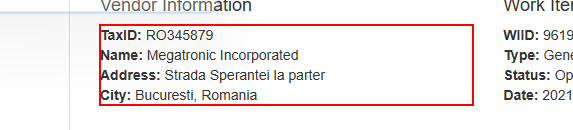
Task: ACME Website Dispathcer

Workflow: Process

Step 1: get-text from the paragraph in window 'ACME System 1 - Work Items' (msedge.exe)
